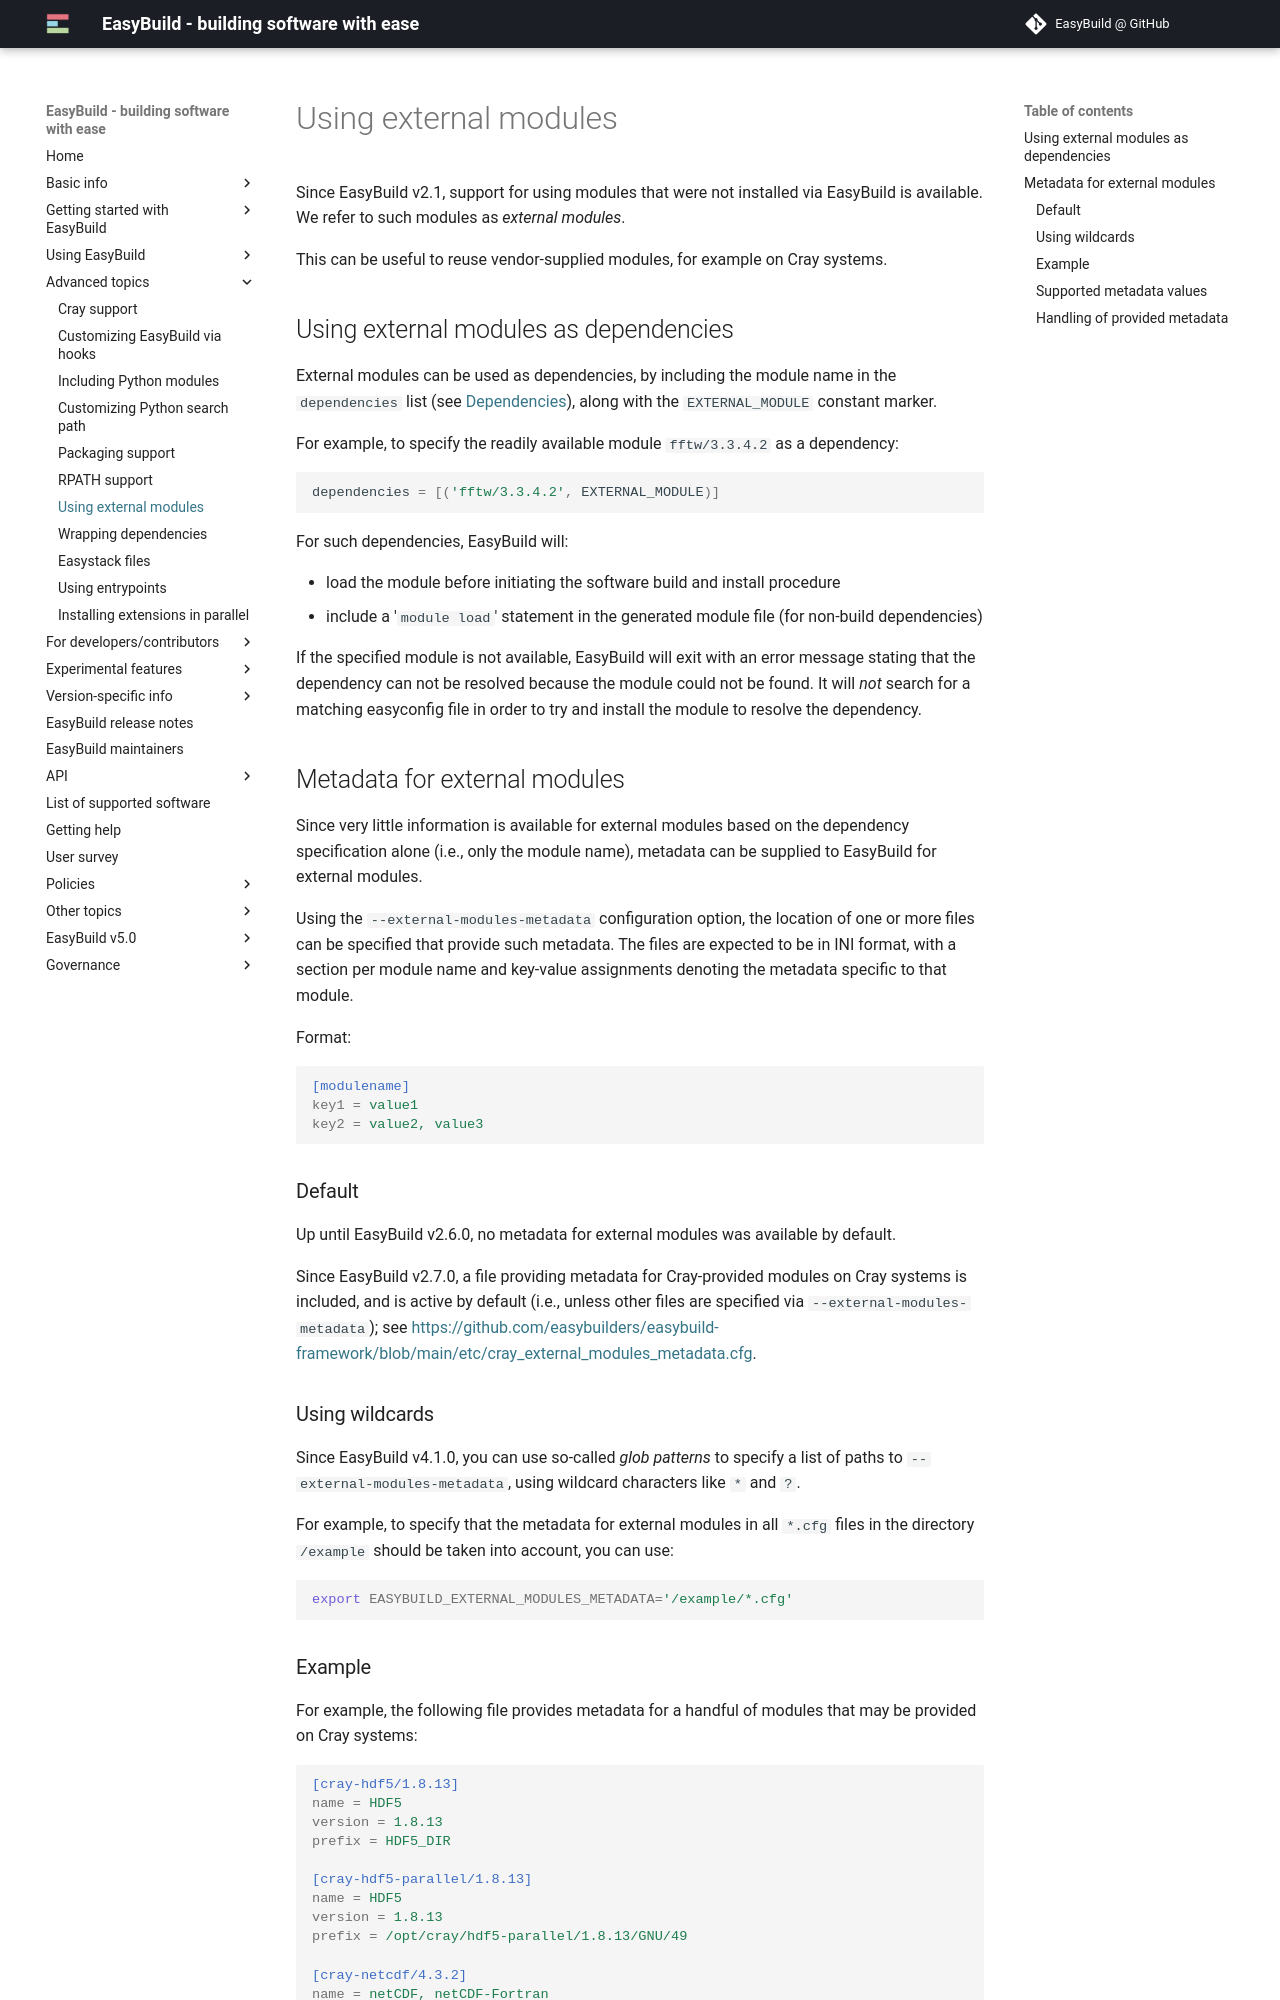

repository: easybuilders/easybuild-docs · page: using-external-modules/index.html · generator: mkdocs

# Using external modules {: #using_external_modules }

Since EasyBuild v2.1, support for using modules that were not installed via EasyBuild is available.
We refer to such modules as *external modules*.

This can be useful to reuse vendor-supplied modules, for example on Cray systems.


## Using external modules as dependencies

External modules can be used as dependencies, by including the module name in the `dependencies` list (see
[Dependencies][dependency_specs]), along with the `EXTERNAL_MODULE` constant marker.

For example, to specify the readily available module `fftw/3.3.4.2` as a dependency:

``` python
dependencies = [('fftw/3.3.4.2', EXTERNAL_MODULE)]
```

For such dependencies, EasyBuild will:

* load the module before initiating the software build and install procedure
* include a '`module load`' statement in the generated module file (for non-build dependencies)

If the specified module is not available, EasyBuild will exit with an error message stating that the dependency can
not be resolved because the module could not be found. It will *not* search for a matching easyconfig file in order to
try and install the module to resolve the dependency.


## Metadata for external modules {: #using_external_modules_metadata }

Since very little information is available for external modules based on the dependency specification alone (i.e., only
the module name), metadata can be supplied to EasyBuild for external modules.

Using the `--external-modules-metadata` configuration option, the location of one or more files can be specified that
provide such metadata. The files are expected to be in INI format, with a section per module name and key-value
assignments denoting the metadata specific to that module.

Format:

``` ini
[modulename]
key1 = value1
key2 = value2, value3
```

### Default

Up until EasyBuild v2.6.0, no metadata for external modules was available by default.

Since EasyBuild v2.7.0, a file providing metadata for Cray-provided modules on Cray systems is included,
and is active by default (i.e., unless other files are specified via `--external-modules-metadata`);
see <https://github.com/easybuilders/easybuild-framework/blob/main/etc/cray_external_modules_metadata.cfg>.

### Using wildcards

Since EasyBuild v4.1.0, you can use so-called *glob patterns* to specify a list of paths
to `--external-modules-metadata`, using wildcard characters like `*` and `?`.

For example, to specify that the metadata for external modules in all `*.cfg` files in the directory `/example`
should be taken into account, you can use:

``` shell
export EASYBUILD_EXTERNAL_MODULES_METADATA='/example/*.cfg'
```
